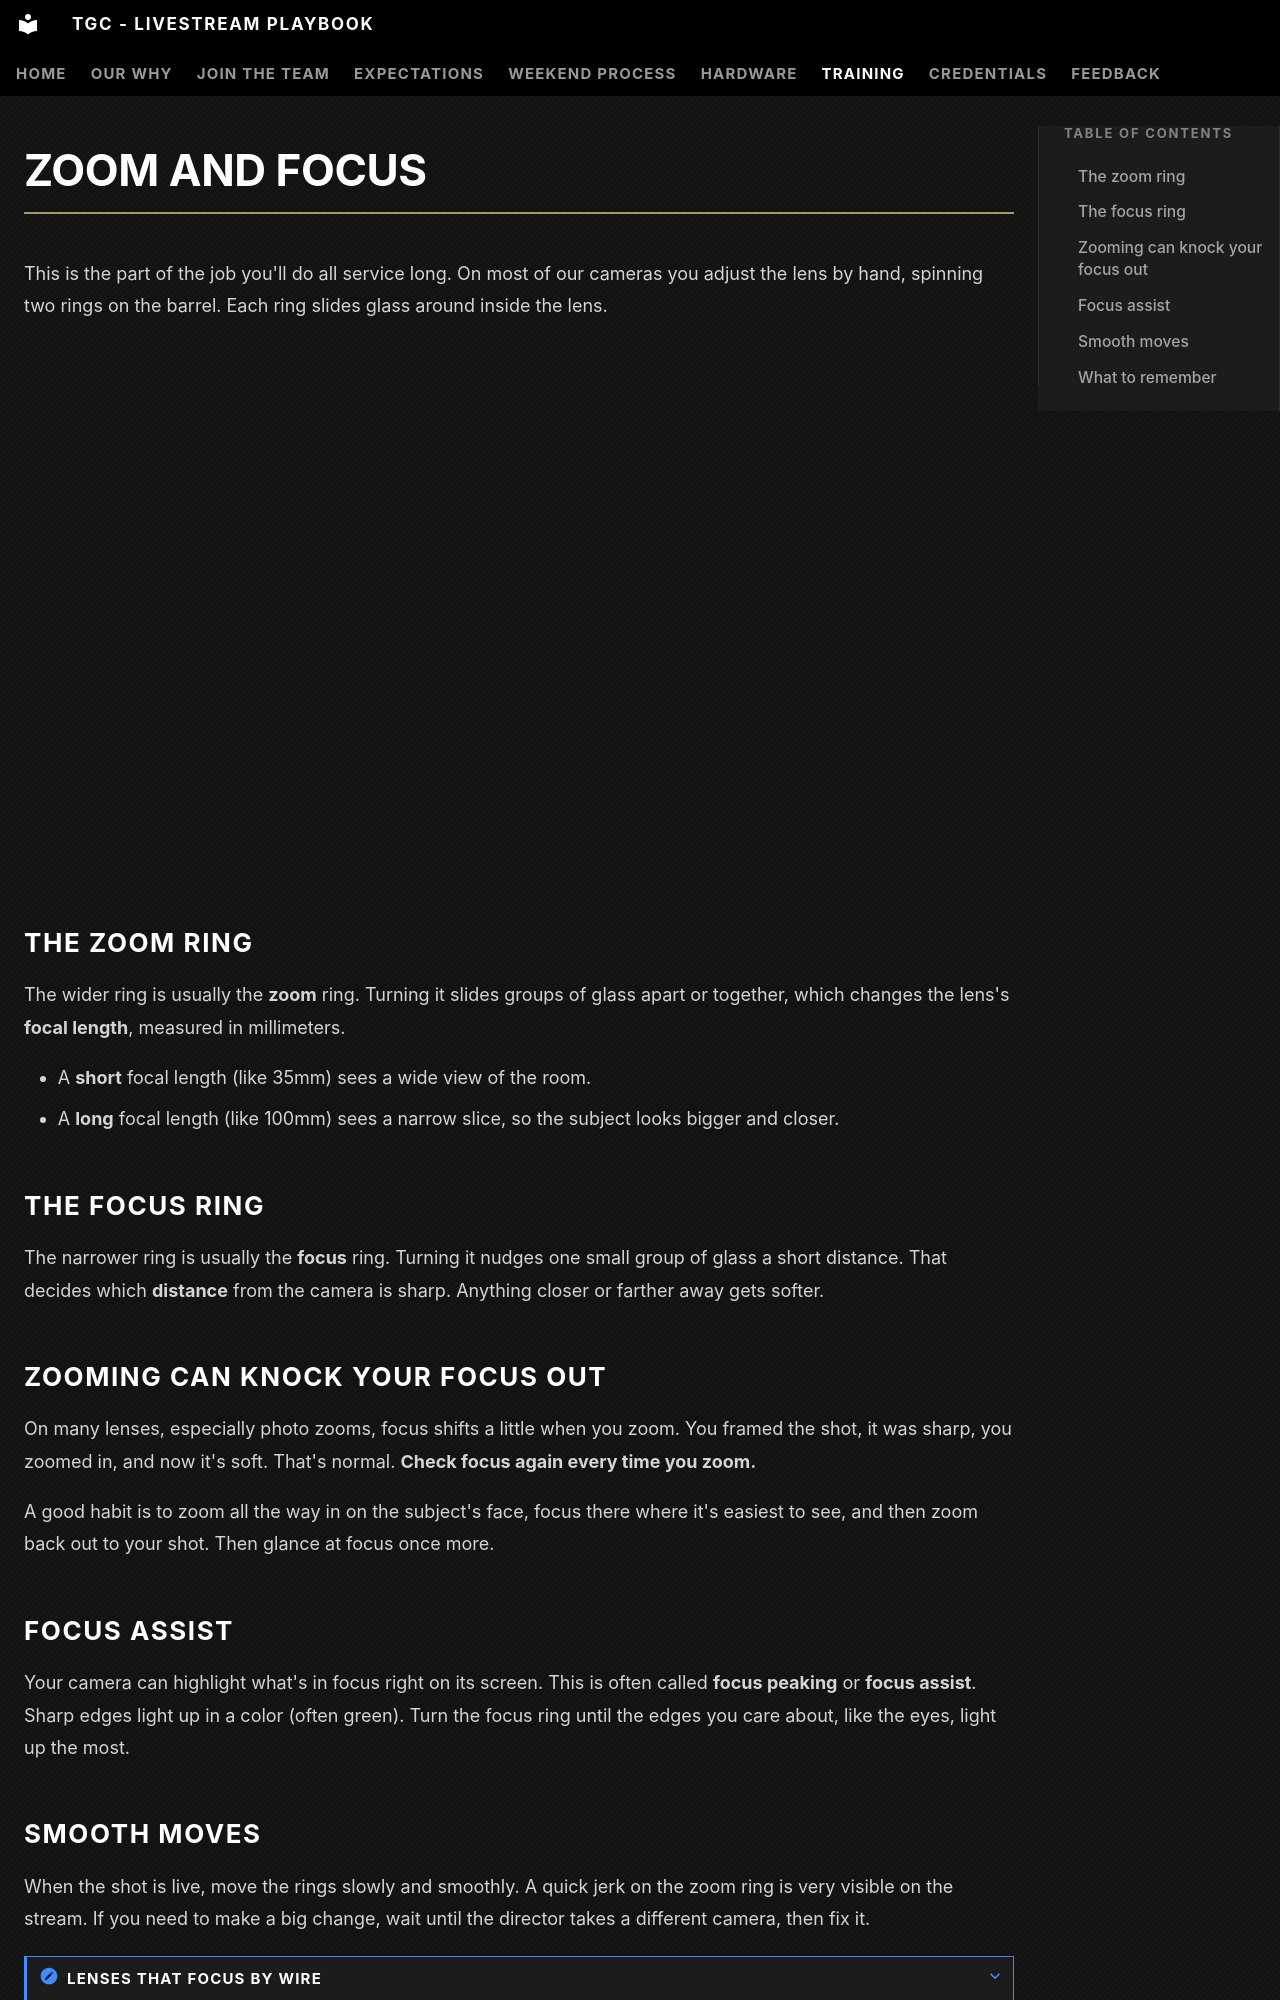

repository: The-Garden-Church/playbook-livestream · page: training/camera-basics/focus-and-zoom/index.html · generator: mkdocs

# Zoom and focus

This is the part of the job you'll do all service long. On most of our cameras you adjust the lens by hand, spinning two rings on the barrel. Each ring slides glass around inside the lens.

<iframe class="figure-embed" src="../../../figures/lens-rings.html" title="Interactive figure of a zoom lens with zoom and focus rings" loading="lazy"></iframe>

## The zoom ring

The wider ring is usually the **zoom** ring. Turning it slides groups of glass apart or together, which changes the lens's **focal length**, measured in millimeters.

- A **short** focal length (like 35mm) sees a wide view of the room.
- A **long** focal length (like 100mm) sees a narrow slice, so the subject looks bigger and closer.

## The focus ring

The narrower ring is usually the **focus** ring. Turning it nudges one small group of glass a short distance. That decides which **distance** from the camera is sharp. Anything closer or farther away gets softer.

## Zooming can knock your focus out

On many lenses, especially photo zooms, focus shifts a little when you zoom. You framed the shot, it was sharp, you zoomed in, and now it's soft. That's normal. **Check focus again every time you zoom.**

A good habit is to zoom all the way in on the subject's face, focus there where it's easiest to see, and then zoom back out to your shot. Then glance at focus once more.

## Focus assist

Your camera can highlight what's in focus right on its screen. This is often called **focus peaking** or **focus assist**. Sharp edges light up in a color (often green). Turn the focus ring until the edges you care about, like the eyes, light up the most.
